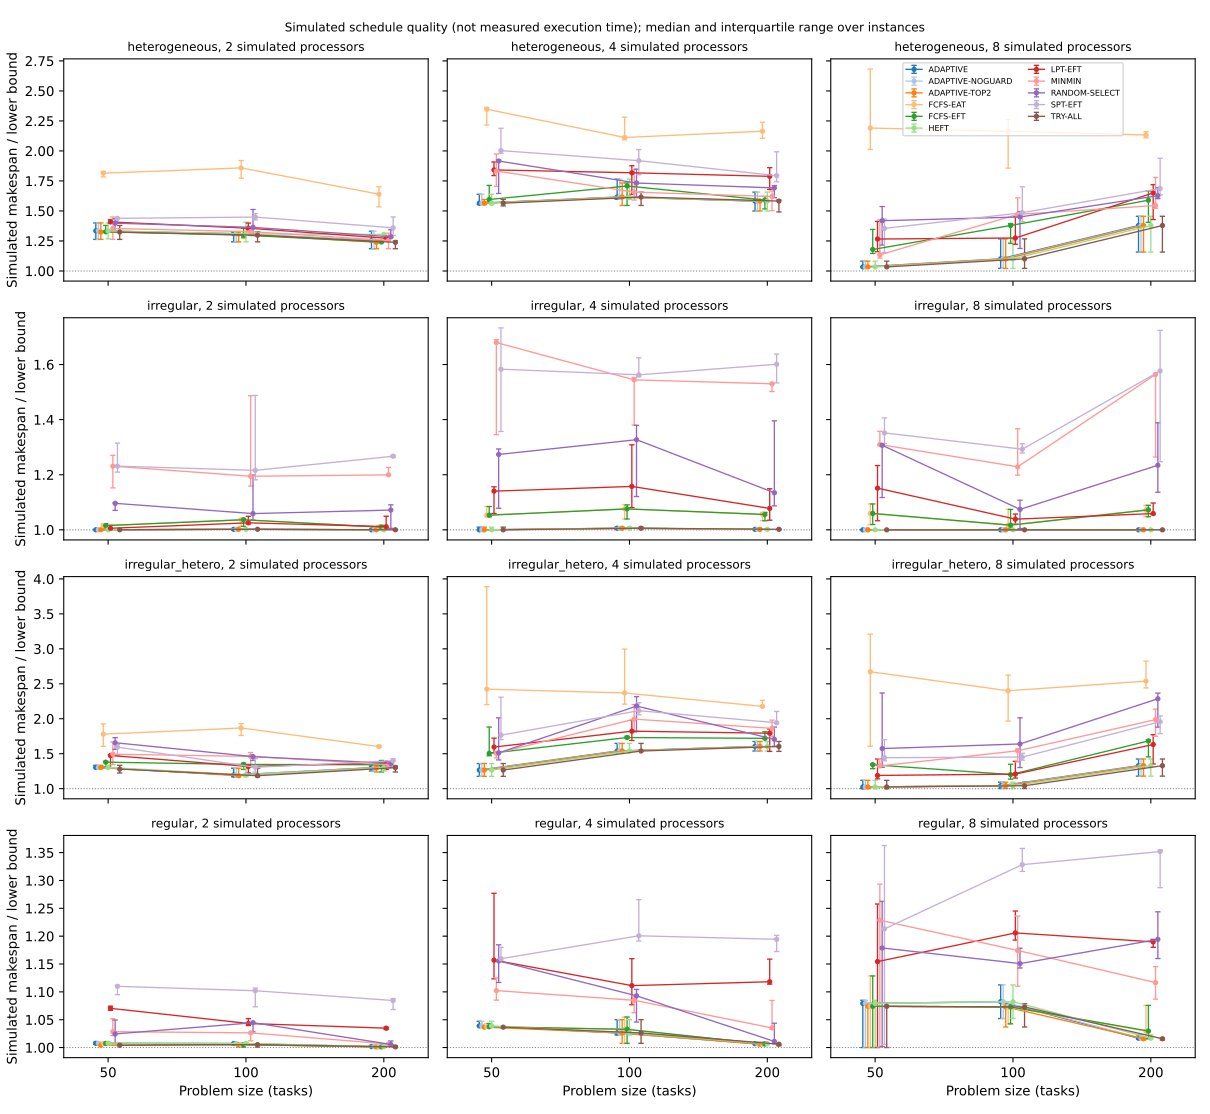

Values plotted in this chart, from the file beside it:
Workload, Resource_Count, Problem_Size, Algorithm, median, q25, q75, count
heterogeneous, 2, 50, ADAPTIVE, 1.334, 1.263, 1.4, 5
heterogeneous, 2, 50, ADAPTIVE-NOGUARD, 1.334, 1.263, 1.4, 5
heterogeneous, 2, 50, ADAPTIVE-TOP2, 1.324, 1.263, 1.4, 5
heterogeneous, 2, 50, FCFS-EAT, 1.815, 1.783, 1.83, 5
heterogeneous, 2, 50, FCFS-EFT, 1.326, 1.324, 1.379, 5
heterogeneous, 2, 50, HEFT, 1.334, 1.268, 1.4, 5
heterogeneous, 2, 50, LPT-EFT, 1.408, 1.399, 1.427, 5
heterogeneous, 2, 50, MINMIN, 1.354, 1.263, 1.45, 5
heterogeneous, 2, 50, RANDOM-SELECT, 1.398, 1.331, 1.435, 5
heterogeneous, 2, 50, SPT-EFT, 1.439, 1.398, 1.442, 5
heterogeneous, 2, 50, TRY-ALL, 1.324, 1.263, 1.379, 5
heterogeneous, 2, 100, ADAPTIVE, 1.311, 1.243, 1.328, 5
heterogeneous, 2, 100, ADAPTIVE-NOGUARD, 1.311, 1.243, 1.328, 5
heterogeneous, 2, 100, ADAPTIVE-TOP2, 1.308, 1.243, 1.328, 5
heterogeneous, 2, 100, FCFS-EAT, 1.859, 1.773, 1.92, 5
heterogeneous, 2, 100, FCFS-EFT, 1.298, 1.276, 1.356, 5
heterogeneous, 2, 100, HEFT, 1.308, 1.243, 1.406, 5
heterogeneous, 2, 100, LPT-EFT, 1.356, 1.35, 1.399, 5
heterogeneous, 2, 100, MINMIN, 1.328, 1.319, 1.355, 5
heterogeneous, 2, 100, RANDOM-SELECT, 1.363, 1.311, 1.512, 5
heterogeneous, 2, 100, SPT-EFT, 1.449, 1.424, 1.479, 5
heterogeneous, 2, 100, TRY-ALL, 1.298, 1.243, 1.328, 5
heterogeneous, 2, 200, ADAPTIVE, 1.254, 1.185, 1.331, 5
heterogeneous, 2, 200, ADAPTIVE-NOGUARD, 1.254, 1.185, 1.331, 5
heterogeneous, 2, 200, ADAPTIVE-TOP2, 1.238, 1.185, 1.254, 5
heterogeneous, 2, 200, FCFS-EAT, 1.639, 1.535, 1.701, 5
heterogeneous, 2, 200, FCFS-EFT, 1.241, 1.238, 1.25, 5
heterogeneous, 2, 200, HEFT, 1.304, 1.287, 1.305, 5
heterogeneous, 2, 200, LPT-EFT, 1.273, 1.269, 1.29, 5
heterogeneous, 2, 200, MINMIN, 1.254, 1.185, 1.315, 5
heterogeneous, 2, 200, RANDOM-SELECT, 1.285, 1.279, 1.343, 5
heterogeneous, 2, 200, SPT-EFT, 1.359, 1.297, 1.45, 5
heterogeneous, 2, 200, TRY-ALL, 1.238, 1.185, 1.25, 5
heterogeneous, 4, 50, ADAPTIVE, 1.565, 1.553, 1.639, 5
heterogeneous, 4, 50, ADAPTIVE-NOGUARD, 1.565, 1.553, 1.639, 5
heterogeneous, 4, 50, ADAPTIVE-TOP2, 1.565, 1.553, 1.596, 5
heterogeneous, 4, 50, FCFS-EAT, 2.347, 2.216, 2.362, 5
heterogeneous, 4, 50, FCFS-EFT, 1.596, 1.576, 1.713, 5
heterogeneous, 4, 50, HEFT, 1.565, 1.553, 1.639, 5
heterogeneous, 4, 50, LPT-EFT, 1.842, 1.795, 1.908, 5
heterogeneous, 4, 50, MINMIN, 1.833, 1.705, 1.974, 5
heterogeneous, 4, 50, RANDOM-SELECT, 1.916, 1.646, 1.923, 5
heterogeneous, 4, 50, SPT-EFT, 2.003, 1.979, 2.189, 5
heterogeneous, 4, 50, TRY-ALL, 1.565, 1.542, 1.596, 5
heterogeneous, 4, 100, ADAPTIVE, 1.616, 1.597, 1.766, 5
heterogeneous, 4, 100, ADAPTIVE-NOGUARD, 1.616, 1.597, 1.766, 5
heterogeneous, 4, 100, ADAPTIVE-TOP2, 1.616, 1.546, 1.734, 5
heterogeneous, 4, 100, FCFS-EAT, 2.112, 2.093, 2.282, 5
heterogeneous, 4, 100, FCFS-EFT, 1.708, 1.546, 1.734, 5
heterogeneous, 4, 100, HEFT, 1.616, 1.597, 1.766, 5
heterogeneous, 4, 100, LPT-EFT, 1.818, 1.638, 1.877, 5
heterogeneous, 4, 100, MINMIN, 1.657, 1.591, 1.846, 5
heterogeneous, 4, 100, RANDOM-SELECT, 1.733, 1.616, 1.848, 5
heterogeneous, 4, 100, SPT-EFT, 1.919, 1.801, 2.012, 5
heterogeneous, 4, 100, TRY-ALL, 1.616, 1.546, 1.657, 5
heterogeneous, 4, 200, ADAPTIVE, 1.582, 1.499, 1.657, 5
heterogeneous, 4, 200, ADAPTIVE-NOGUARD, 1.582, 1.499, 1.657, 5
heterogeneous, 4, 200, ADAPTIVE-TOP2, 1.582, 1.499, 1.591, 5
heterogeneous, 4, 200, FCFS-EAT, 2.164, 2.105, 2.239, 5
heterogeneous, 4, 200, FCFS-EFT, 1.591, 1.517, 1.621, 5
... 336 more rows
